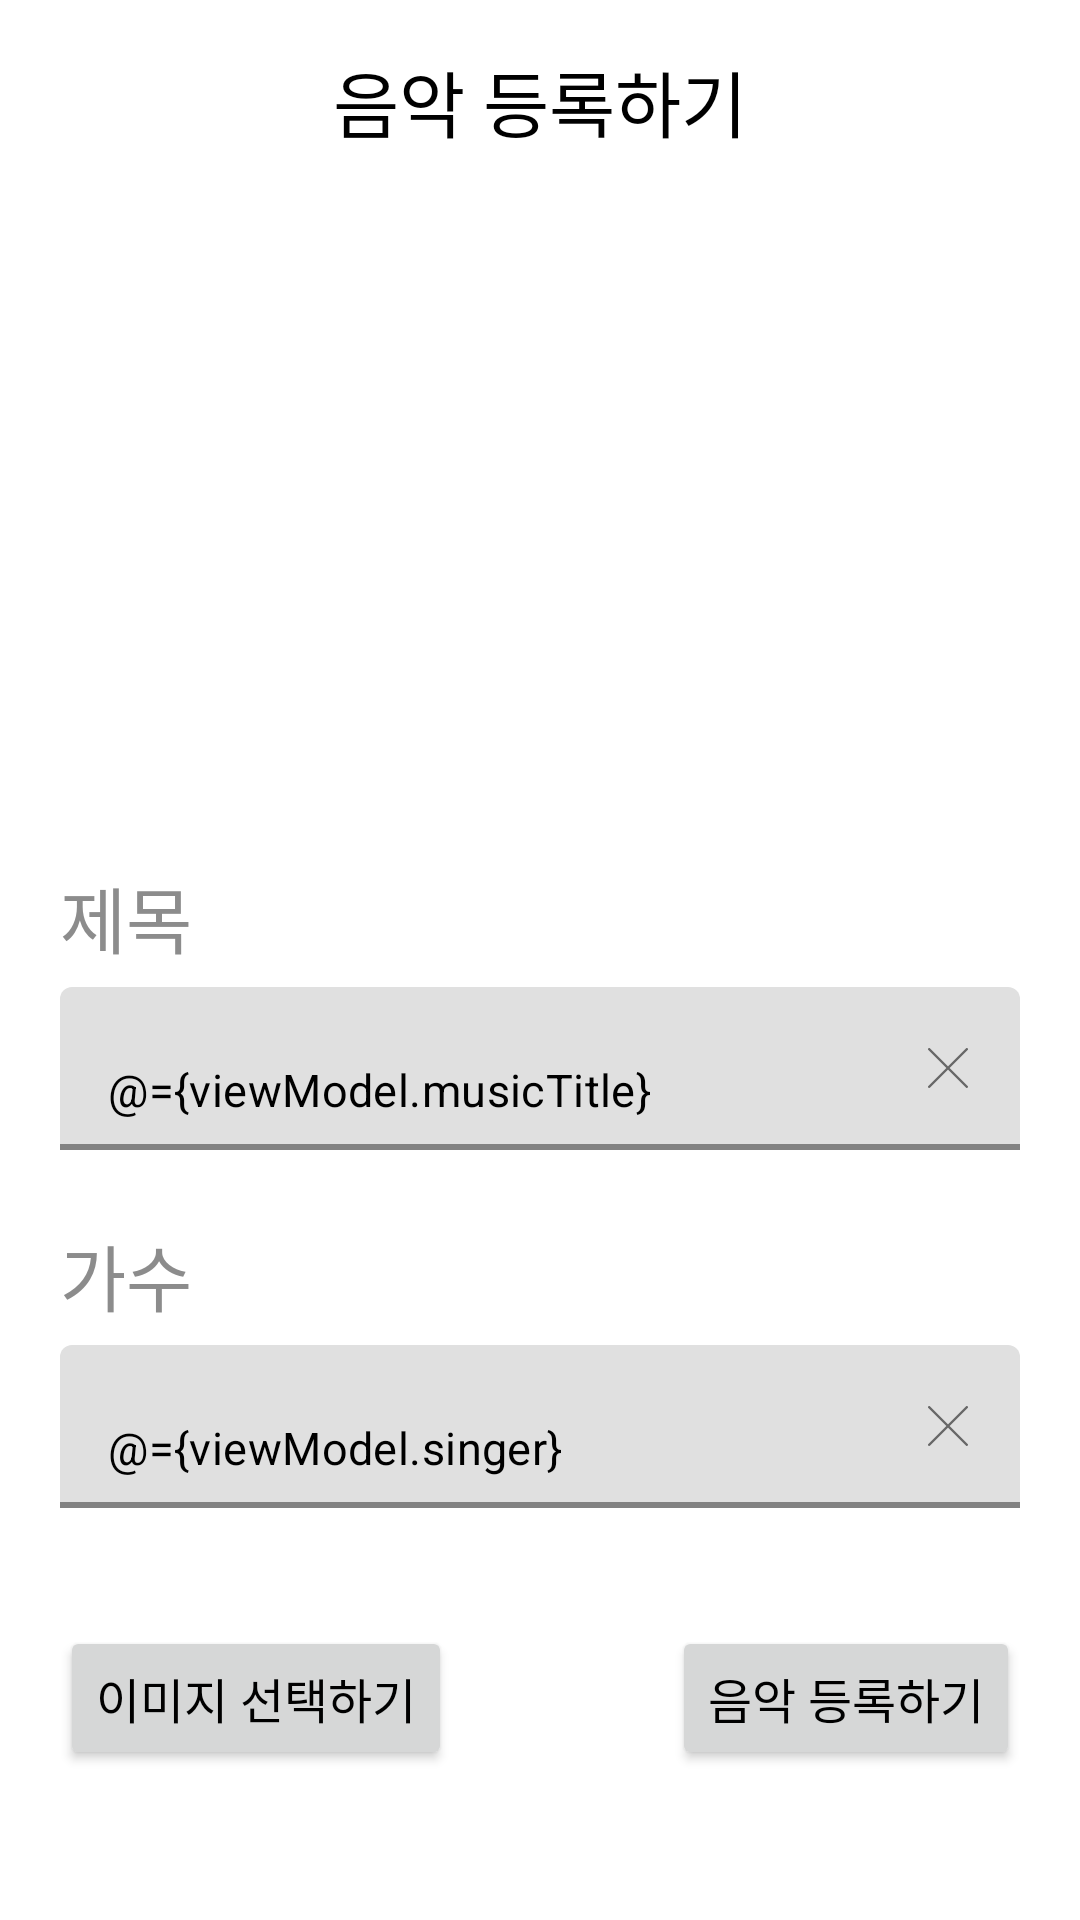

This screen was rendered from an Android layout file. Write that file and the resources it references.
<!-- AndroidManifest.xml: application theme Theme.GOSOPTAndroid -->
<!-- res/layout/activity_add_music.xml -->
<?xml version="1.0" encoding="utf-8"?>
<layout xmlns:android="http://schemas.android.com/apk/res/android"
    xmlns:app="http://schemas.android.com/apk/res-auto"
    xmlns:tools="http://schemas.android.com/tools">

    <data>

        <variable
            name="viewModel"
            type="org.android.go.sopt.presentation.music.MusicViewModel" />

    </data>

    <androidx.constraintlayout.widget.ConstraintLayout
        android:layout_width="match_parent"
        android:layout_height="match_parent">

        <TextView
            android:layout_width="wrap_content"
            android:layout_height="wrap_content"
            app:layout_constraintTop_toTopOf="parent"
            app:layout_constraintStart_toStartOf="parent"
            app:layout_constraintEnd_toEndOf="parent"
            android:layout_marginTop="16dp"
            android:text="@string/add_music_title"
            style="@style/TextAppearance.HaeTi.SubTitle"
            />

        <ImageView
            android:id="@+id/iv_music_thumbnail"
            android:layout_width="200dp"
            android:layout_height="200dp"
            android:layout_marginTop="64dp"
            android:contentDescription="@string/music_thumbnail"
            app:layout_constraintEnd_toEndOf="parent"
            app:layout_constraintStart_toStartOf="parent"
            app:layout_constraintTop_toTopOf="parent" />

        <TextView
            android:id="@+id/tv_music_title"
            style="@style/TextAppearance.HaeTi.SubTitle.grey_700"
            android:layout_width="wrap_content"
            android:layout_height="wrap_content"
            android:layout_marginTop="24dp"
            android:text="제목"
            app:layout_constraintStart_toStartOf="@+id/layout_music_title"
            app:layout_constraintTop_toBottomOf="@id/iv_music_thumbnail" />

        <com.google.android.material.textfield.TextInputLayout
            android:id="@+id/layout_music_title"
            style="@style/textInputLayout_style"
            android:layout_width="0dp"
            android:layout_height="wrap_content"
            android:layout_marginHorizontal="20dp"
            android:layout_marginTop="6dp"
            app:boxStrokeWidth="2dp"
            app:endIconDrawable="@drawable/ic_x"
            app:endIconMode="custom"
            app:layout_constraintEnd_toEndOf="parent"
            app:layout_constraintStart_toStartOf="parent"
            app:layout_constraintTop_toBottomOf="@id/tv_music_title">

            <com.google.android.material.textfield.TextInputEditText
                android:id="@+id/et_music_title"
                android:layout_width="match_parent"
                android:layout_height="wrap_content"
                android:imeOptions="actionNext"
                android:inputType="text"
                android:maxLines="1"
                android:text="@={viewModel.musicTitle}"
                android:textColor="@color/black"
                android:textSize="15sp"
                tools:text="Creep" />

        </com.google.android.material.textfield.TextInputLayout>

        <TextView
            android:id="@+id/tv_singer"
            style="@style/TextAppearance.HaeTi.SubTitle.grey_700"
            android:layout_width="wrap_content"
            android:layout_height="wrap_content"
            android:layout_marginTop="24dp"
            android:text="가수"
            app:layout_constraintStart_toStartOf="@+id/layout_music_title"
            app:layout_constraintTop_toBottomOf="@id/layout_music_title" />

        <com.google.android.material.textfield.TextInputLayout
            android:id="@+id/layout_singer"
            style="@style/textInputLayout_style"
            android:layout_width="0dp"
            android:layout_height="wrap_content"
            android:layout_marginHorizontal="20dp"
            android:layout_marginTop="6dp"
            app:boxStrokeWidth="2dp"
            app:endIconDrawable="@drawable/ic_x"
            app:endIconMode="custom"
            app:layout_constraintEnd_toEndOf="parent"
            app:layout_constraintStart_toStartOf="parent"
            app:layout_constraintTop_toBottomOf="@id/tv_singer">

            <com.google.android.material.textfield.TextInputEditText
                android:id="@+id/et_singer"
                android:layout_width="match_parent"
                android:layout_height="wrap_content"
                android:imeOptions="actionDone"
                android:inputType="text"
                android:maxLines="1"
                android:text="@={viewModel.singer}"
                android:textColor="@color/black"
                android:textSize="15sp"
                tools:text="Radiohead" />

        </com.google.android.material.textfield.TextInputLayout>

        <Button
            android:id="@+id/btn_gallery_pick_image"
            android:layout_width="wrap_content"
            android:layout_height="wrap_content"
            android:layout_marginHorizontal="20dp"
            android:layout_marginBottom="50dp"
            android:paddingVertical="10dp"
            android:text="이미지 선택하기"
            android:textColor="@color/black"
            android:textSize="16sp"
            app:layout_constraintBottom_toBottomOf="parent"
            app:layout_constraintStart_toStartOf="parent" />

        <Button
            android:id="@+id/btn_register_music"
            android:layout_width="wrap_content"
            android:layout_height="wrap_content"
            android:layout_marginHorizontal="20dp"
            android:layout_marginBottom="50dp"
            android:paddingVertical="10dp"
            android:text="음악 등록하기"
            android:textColor="@color/black"
            android:textSize="16sp"
            app:layout_constraintBottom_toBottomOf="parent"
            app:layout_constraintEnd_toEndOf="parent" />

    </androidx.constraintlayout.widget.ConstraintLayout>
</layout>
<!-- resources referenced by this layout -->
<resources>
  <color name="black">#FF000000</color>
  <!-- drawable ic_x (drawable) -->
  <vector xmlns:android="http://schemas.android.com/apk/res/android"
      android:width="14dp"
      android:height="14dp"
      android:viewportWidth="14"
      android:viewportHeight="14">
    <path
        android:pathData="M7.553,6.989L13.549,0.993C13.586,0.959 13.616,0.916 13.636,0.869C13.656,0.823 13.667,0.772 13.667,0.721C13.667,0.67 13.656,0.619 13.636,0.572C13.616,0.526 13.586,0.483 13.549,0.448C13.512,0.412 13.469,0.383 13.422,0.363C13.375,0.343 13.324,0.333 13.272,0.333C13.221,0.333 13.17,0.343 13.123,0.363C13.075,0.383 13.032,0.412 12.996,0.448L6.992,6.444L0.996,0.448C0.924,0.376 0.826,0.336 0.724,0.336C0.622,0.336 0.524,0.376 0.451,0.448C0.379,0.521 0.338,0.619 0.338,0.721C0.338,0.823 0.379,0.921 0.451,0.993L6.447,6.989L0.451,12.993C0.414,13.028 0.384,13.07 0.364,13.117C0.344,13.164 0.333,13.214 0.333,13.266C0.333,13.316 0.344,13.367 0.364,13.414C0.384,13.461 0.414,13.503 0.451,13.538C0.486,13.575 0.528,13.605 0.575,13.625C0.622,13.645 0.673,13.655 0.724,13.655C0.775,13.655 0.825,13.644 0.872,13.624C0.919,13.604 0.961,13.575 0.996,13.538L6.992,7.542L12.988,13.538C13.062,13.613 13.163,13.655 13.268,13.655C13.371,13.653 13.469,13.611 13.541,13.538C13.578,13.503 13.608,13.461 13.628,13.414C13.648,13.367 13.659,13.316 13.659,13.266C13.659,13.214 13.648,13.164 13.628,13.117C13.608,13.07 13.578,13.028 13.541,12.993L7.553,6.989Z"
        android:fillColor="#505458"/>
  </vector>
  <string name="add_music_title">음악 등록하기</string>
  <string name="music_thumbnail">앨범표지</string>
  <style name="TextAppearance.HaeTi.SubTitle">
          <item name="fontWeight">700</item>
          <item name="android:textSize">24sp</item>
      </style>
  <style name="TextAppearance.HaeTi.SubTitle.grey_700">
          <item name="android:textColor">@color/grey_700</item>
      </style>
  <style name="Theme.GOSOPTAndroid" parent="Theme.MaterialComponents.Light.NoActionBar">
          
          <item name="colorPrimary">@color/primary</item>
          <item name="colorPrimaryVariant">@color/primary</item>
          <item name="colorOnPrimary">@color/white</item>
          
          <item name="colorSecondary">@color/secondary</item>
          <item name="colorSecondaryVariant">@color/secondary</item>
          <item name="colorOnSecondary">@color/black</item>
  
          
          <item name="android:colorBackground">@color/white</item>
          <item name="colorOnBackground">@color/white</item>
  
          
          <item name="android:statusBarColor">?attr/colorOnBackground</item>
          <item name="android:windowLightStatusBar">true</item>
          
      </style>
  <color name="grey_700">#8C8C8C</color>
  <color name="primary">#BCEAD5</color>
  <color name="white">#FFFFFFFF</color>
  <color name="secondary">#9ED5C5</color>
</resources>
